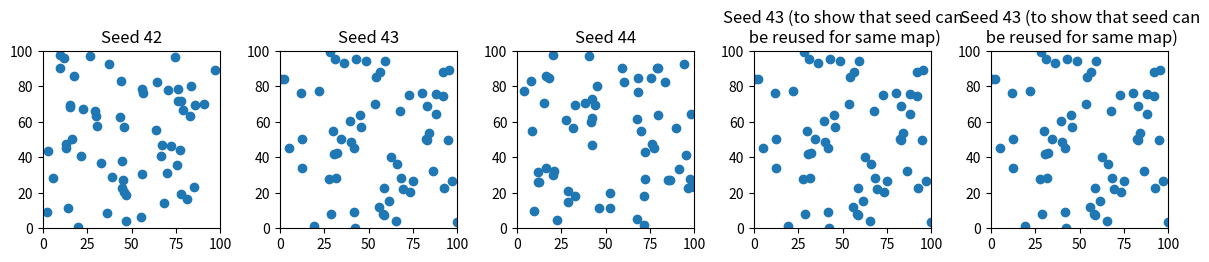

Source code (Python):
import numpy as np
import matplotlib.pyplot as plt


def generate_points(seed, count):
    rng = np.random.default_rng(seed)
    return rng.uniform(0, 100, size=(count, 2))


seed = 42
count = 60

run_a = generate_points(seed, count)
run_b = generate_points(seed + 1, count)
run_c = generate_points(seed + 2, count)
run_d = generate_points(seed + 1, count)


fig, axes = plt.subplots(1,5, figsize=(12,4))

axes[0].scatter(run_a[:, 0], run_a[:, 1])
axes[0].set_title("Seed 42")

axes[1].scatter(run_b[:, 0], run_b[:, 1])
axes[1].set_title("Seed 43")

axes[2].scatter(run_c[:, 0], run_c[:, 1])
axes[2].set_title("Seed 44")

axes[3].scatter(run_d[:, 0], run_d[:, 1])
axes[3].set_title("""Seed 43 (to show that seed can
 be reused for same map)""")

axes[4].scatter(run_d[:, 0], run_d[:, 1])
axes[4].set_title("""Seed 43 (to show that seed can
 be reused for same map)""")

for ax in axes:
    ax.set_xlim(0, 100)
    ax.set_ylim(0, 100)
    ax.set_aspect("equal")

plt.tight_layout()
plt.show()
